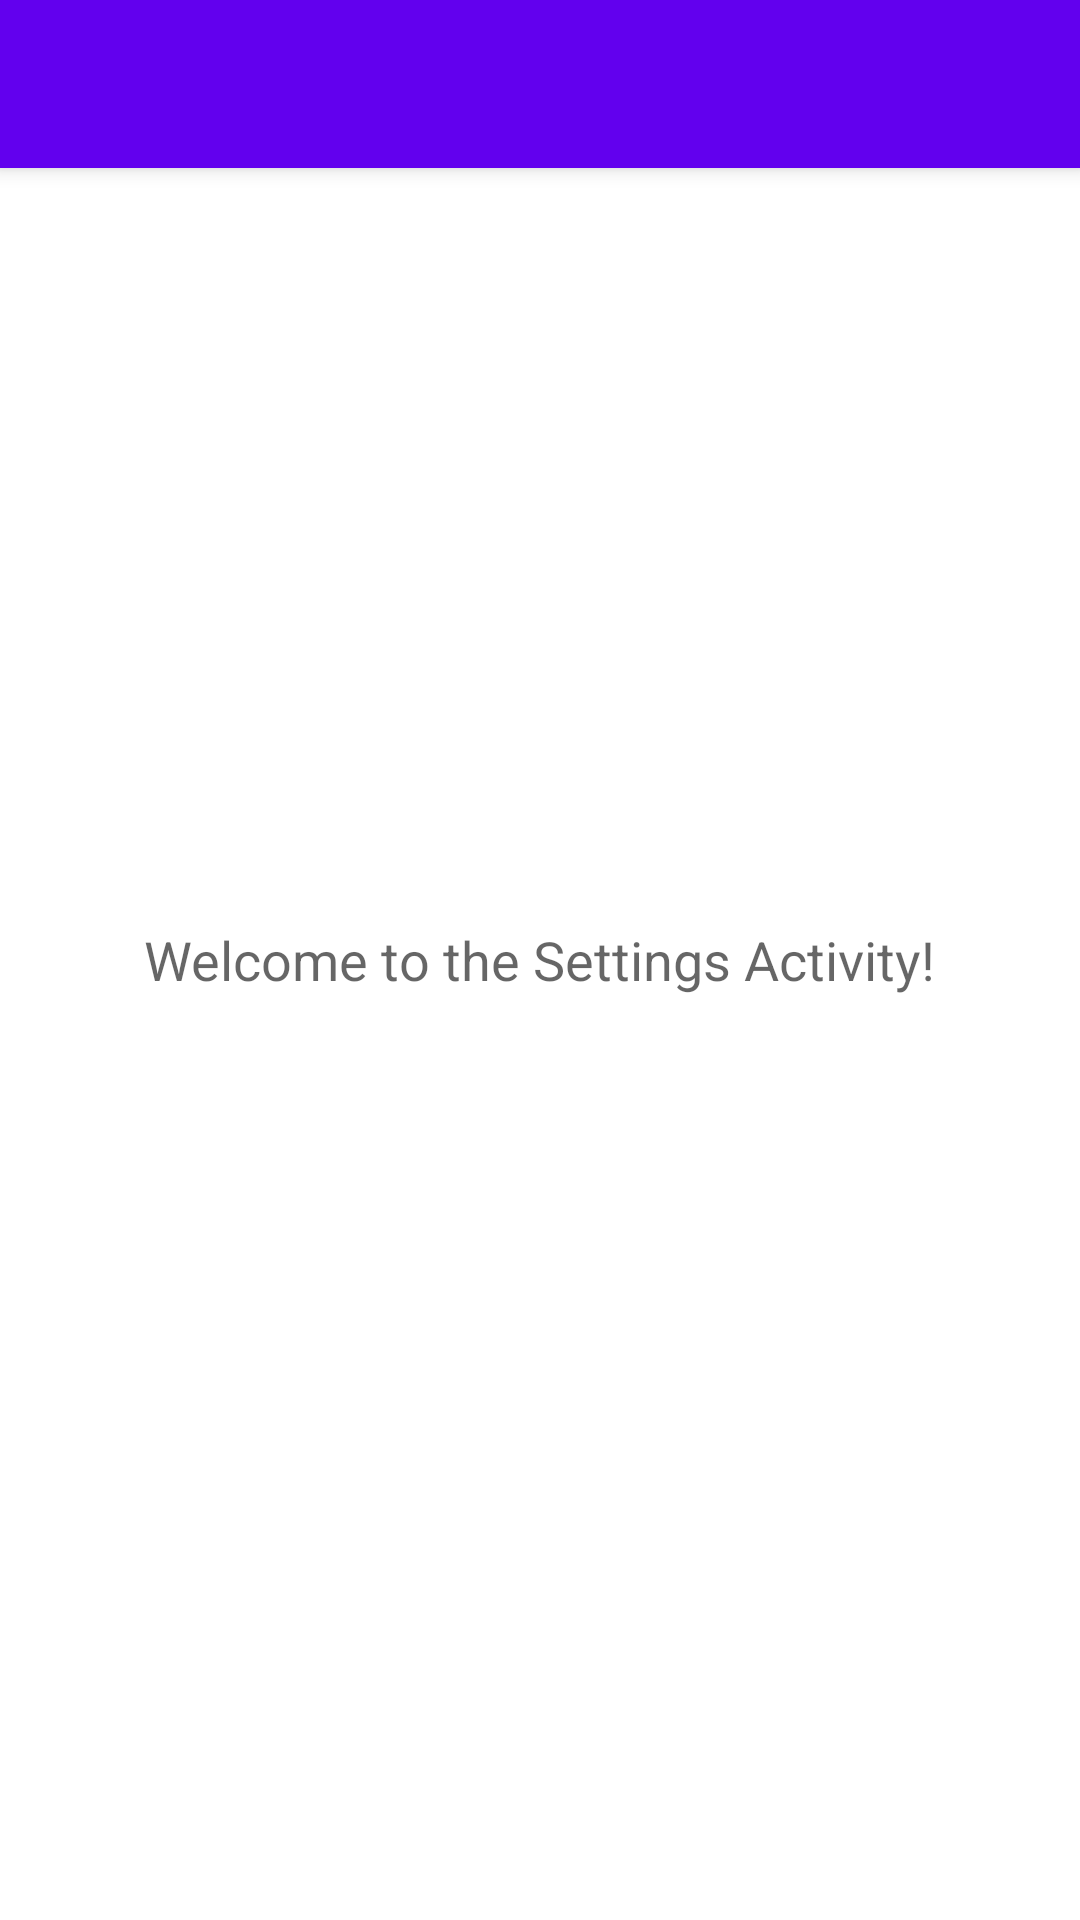

Write the Android layout XML for this screen, with the resource values it uses.
<!-- AndroidManifest.xml: application theme AppTheme -->
<!-- res/layout/activity_settings.xml -->
<?xml version="1.0" encoding="utf-8"?>
<RelativeLayout xmlns:android="http://schemas.android.com/apk/res/android"
    xmlns:tools="http://schemas.android.com/tools"
    android:layout_width="match_parent"
    android:layout_height="match_parent"
    xmlns:app="http://schemas.android.com/apk/res-auto"
    tools:context="com.tiourinsolutions.roulettelearning.android.SettingsActivity">

    <include
        layout="@layout/toolbar_appbar"/>

    <TextView
        android:layout_width="wrap_content"
        android:layout_height="wrap_content"
        android:textAppearance="?android:attr/textAppearanceMedium"
        android:text="Welcome to the Settings Activity!"
        android:id="@+id/textView"
        android:layout_centerVertical="true"
        android:layout_centerHorizontal="true" />
</RelativeLayout>
<!-- res/layout/toolbar_appbar.xml (included above) -->
<?xml version="1.0" encoding="utf-8"?>
<merge xmlns:android="http://schemas.android.com/apk/res/android">
    <android.support.v7.widget.Toolbar
        xmlns:app="http://schemas.android.com/apk/res-auto"
        xmlns:android="http://schemas.android.com/apk/res/android"
        android:id="@+id/appbar"
        android:layout_width="match_parent"
        android:layout_height="?attr/actionBarSize"
        android:background="?attr/colorPrimary"
        android:elevation="4dp"
        android:theme="@style/ThemeOverlay.AppCompat.ActionBar"
        app:popupTheme="@style/ThemeOverlay.AppCompat"/>

</merge>
<!-- resources referenced by this layout -->
<resources>

</resources>
